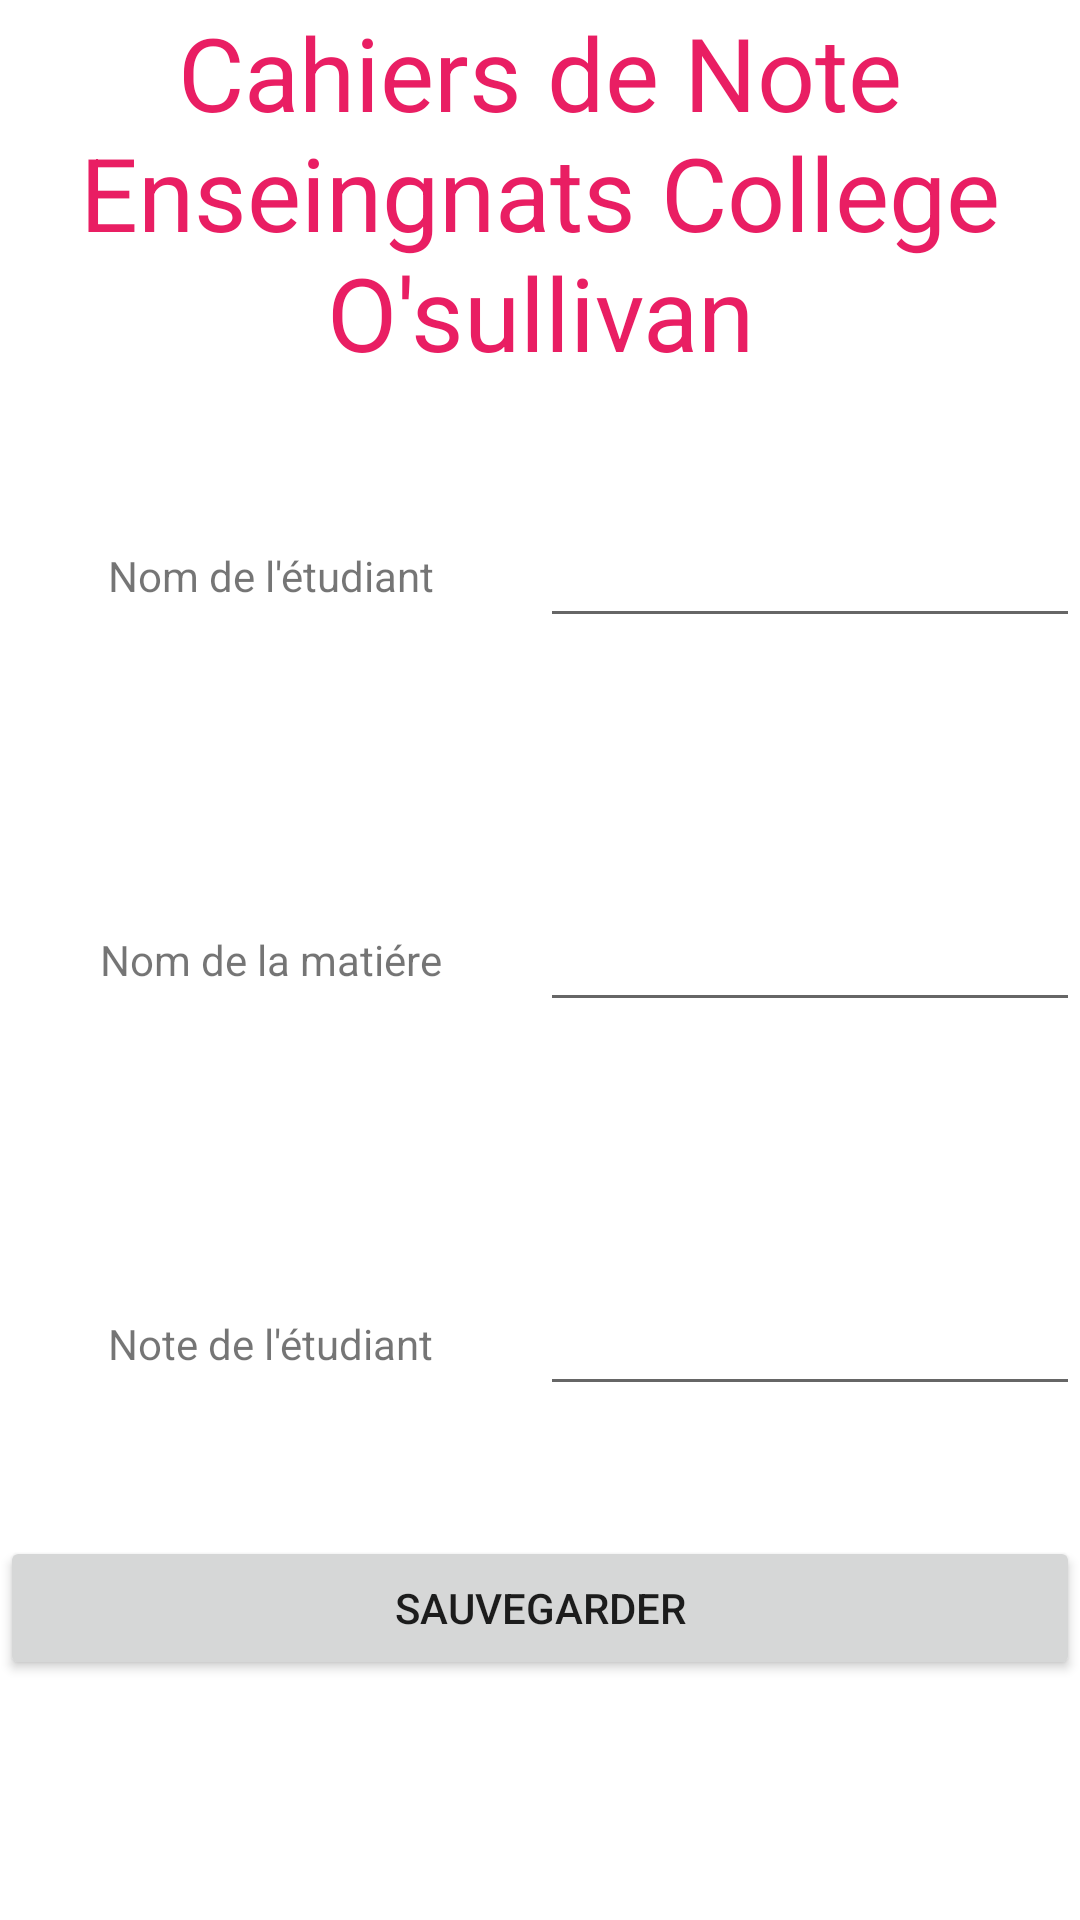

Android layout source for this screen:
<!-- AndroidManifest.xml: application theme Theme.CahierDeNotes -->
<!-- res/layout/activity_enregistrer_note.xml -->
<?xml version="1.0" encoding="utf-8"?>
<androidx.constraintlayout.widget.ConstraintLayout xmlns:android="http://schemas.android.com/apk/res/android"
    xmlns:app="http://schemas.android.com/apk/res-auto"
    xmlns:tools="http://schemas.android.com/tools"
    android:layout_width="match_parent"
    android:layout_height="match_parent"
    tools:context=".EnregistrerNoteActivity">

    <LinearLayout
        android:layout_width="match_parent"
        android:layout_height="match_parent"
        android:orientation="vertical">

        <LinearLayout
            android:layout_width="match_parent"
            android:layout_height="match_parent"
            android:layout_weight="1"
            android:orientation="horizontal">

            <TextView
                android:layout_width="wrap_content"
                android:layout_height="wrap_content"
                android:layout_gravity="center"
                android:layout_weight="1"
                android:gravity="center"
                android:text="Cahiers de Note Enseingnats College O'sullivan"
                android:textColor="#E91E63"
                android:textSize="34sp" />
        </LinearLayout>

        <LinearLayout
            android:layout_width="match_parent"
            android:layout_height="match_parent"
            android:layout_weight="1"
            android:orientation="horizontal">

            <TextView
                android:layout_width="0dp"
                android:layout_height="wrap_content"
                android:layout_gravity="center"
                android:layout_weight="1"
                android:gravity="center"
                android:text="Nom de l'étudiant" />

            <EditText
                android:id="@+id/edtStudentName"
                android:layout_width="0dp"
                android:layout_height="wrap_content"
                android:layout_gravity="center"
                android:layout_weight="1"
                android:ems="10"
                android:gravity="center"
                android:inputType="textPersonName"
                tools:ignore="TouchTargetSizeCheck,SpeakableTextPresentCheck" />

        </LinearLayout>

        <LinearLayout
            android:layout_width="match_parent"
            android:layout_height="match_parent"
            android:layout_weight="1"
            android:orientation="horizontal">
            <TextView
                android:layout_width="0dp"
                android:layout_height="wrap_content"
                android:layout_gravity="center"
                android:layout_weight="1"
                android:gravity="center"
                android:text="Nom de la matiére" />

            <EditText
                android:id="@+id/edtCourseName"
                android:layout_width="0dp"
                android:layout_height="wrap_content"
                android:layout_gravity="center"
                android:layout_weight="1"
                android:ems="10"
                android:gravity="center"
                android:inputType="textPersonName"
                tools:ignore="TouchTargetSizeCheck,SpeakableTextPresentCheck" />
        </LinearLayout>

        <LinearLayout
            android:layout_width="match_parent"
            android:layout_height="match_parent"
            android:layout_weight="1"
            android:orientation="horizontal">
            <TextView
                android:layout_width="0dp"
                android:layout_height="wrap_content"
                android:layout_gravity="center"
                android:layout_weight="1"
                android:gravity="center"
                android:text="Note de l'étudiant" />

            <EditText
                android:id="@+id/edtStudentNote"
                android:layout_width="0dp"
                android:layout_height="wrap_content"
                android:layout_gravity="center"
                android:layout_weight="1"
                android:ems="10"
                android:gravity="center"
                android:inputType="textPersonName"
                tools:ignore="TouchTargetSizeCheck,SpeakableTextPresentCheck" />
        </LinearLayout>

        <LinearLayout
            android:layout_width="match_parent"
            android:layout_height="match_parent"
            android:layout_weight="1"
            android:orientation="horizontal">

            <Button
                android:id="@+id/btnSauvegarderNote"
                android:layout_width="wrap_content"
                android:layout_height="wrap_content"
                android:layout_weight="1"
                android:text="Sauvegarder" />
        </LinearLayout>
    </LinearLayout>

</androidx.constraintlayout.widget.ConstraintLayout>
<!-- resources referenced by this layout -->
<resources>
  <style name="Theme.CahierDeNotes" parent="Theme.MaterialComponents.DayNight.DarkActionBar">
          
          <item name="colorPrimary">@color/purple_500</item>
          <item name="colorPrimaryVariant">@color/purple_700</item>
          <item name="colorOnPrimary">@color/white</item>
          
          <item name="colorSecondary">@color/teal_200</item>
          <item name="colorSecondaryVariant">@color/teal_700</item>
          <item name="colorOnSecondary">@color/black</item>
          
          <item name="android:statusBarColor">?attr/colorPrimaryVariant</item>
          
      </style>
  <!-- not gathered from this repository: default colours our renderer supplied (Android Studio template values) -->
  <color name="purple_500">#FF6200EE</color>
  <color name="purple_700">#FF3700B3</color>
  <color name="teal_200">#FF03DAC5</color>
  <color name="teal_700">#FF018786</color>
  <color name="black">#FF000000</color>
  <color name="white">#FFFFFFFF</color>
</resources>
